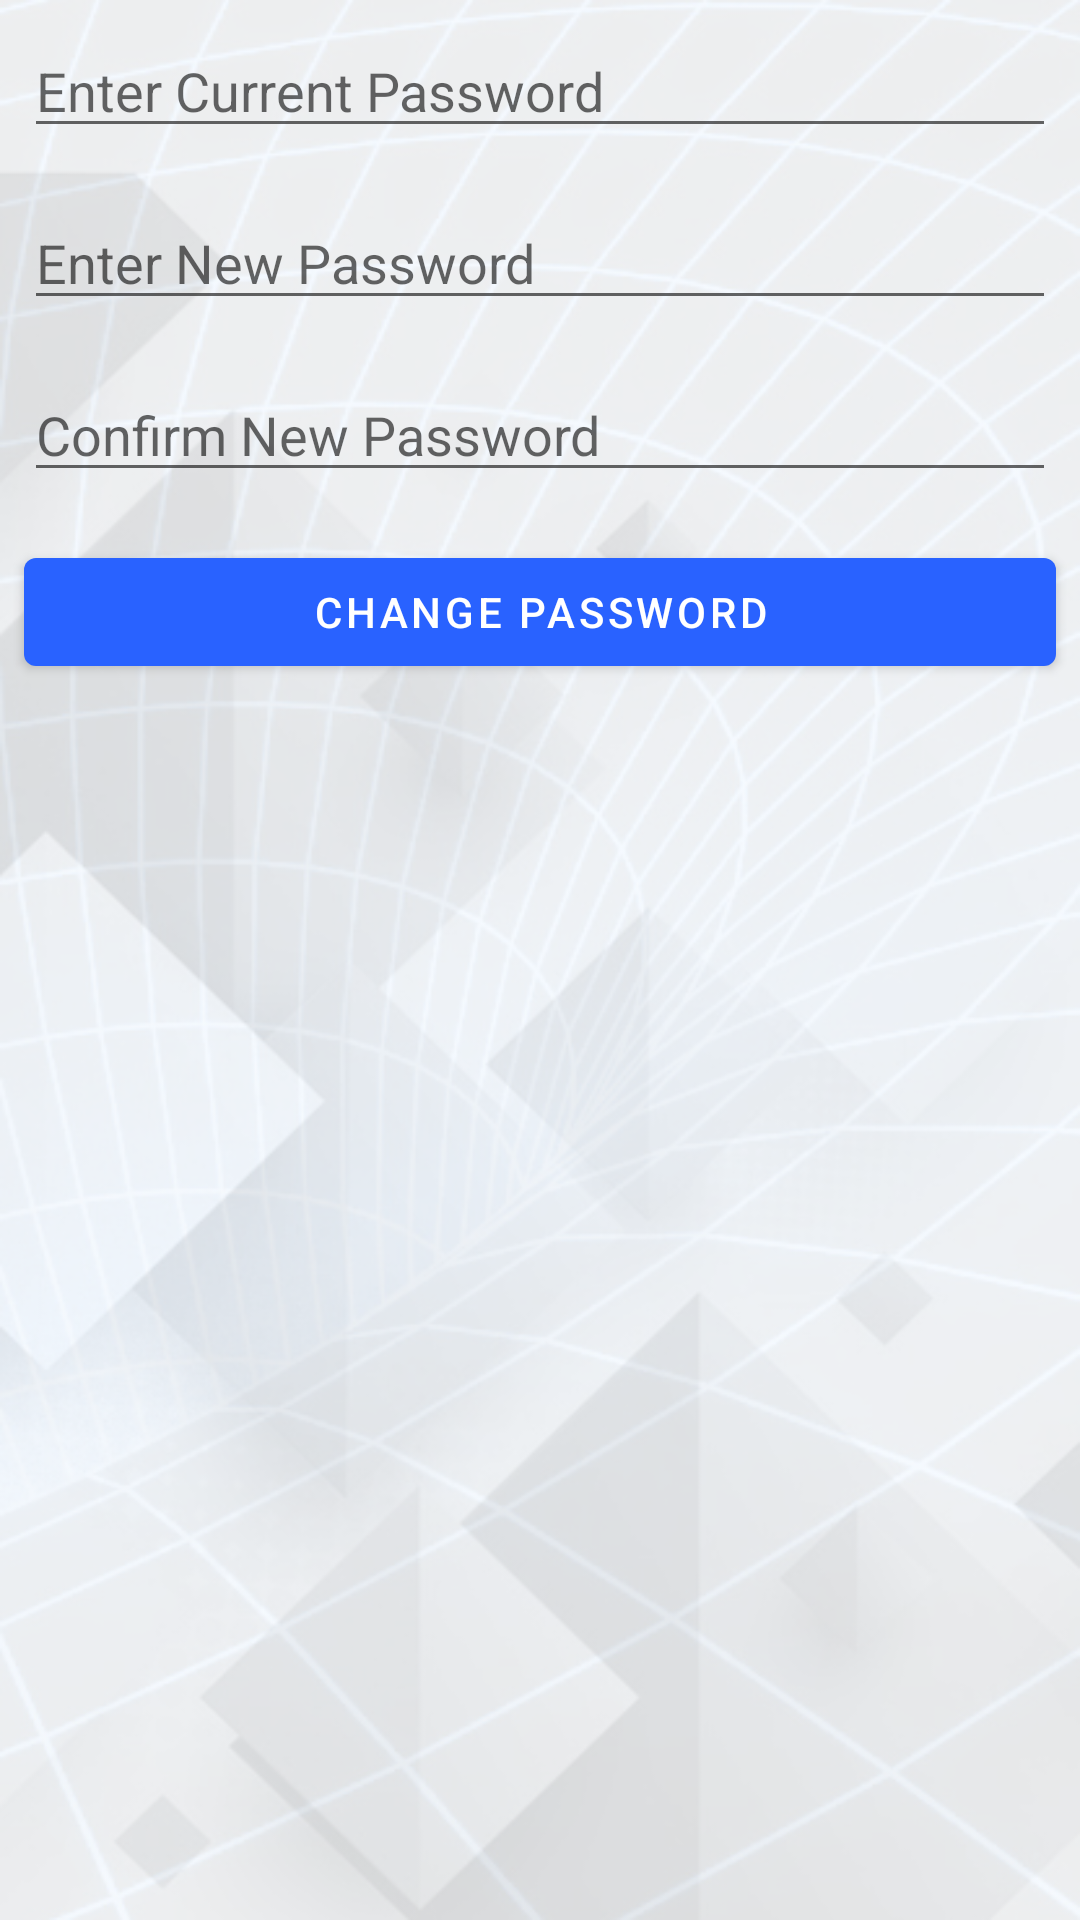

This screen was rendered from an Android layout file. Write that file and the resources it references.
<!-- AndroidManifest.xml: application theme AppTheme -->
<!-- res/layout/change_password_fragment.xml -->
<?xml version="1.0" encoding="utf-8"?>
<LinearLayout xmlns:android="http://schemas.android.com/apk/res/android"
    xmlns:tools="http://schemas.android.com/tools"
    android:layout_width="match_parent"
    android:layout_height="match_parent"
    android:orientation="vertical"
    android:background="@drawable/home"
    tools:context=".ui.ChangePasswordFragment">

    <EditText
        android:id="@+id/current_password_et"
        android:layout_width="match_parent"
        android:layout_height="wrap_content"
        android:inputType="textPassword"
        android:hint="@string/enter_current_password"
        android:layout_margin="8dp"/>
    <EditText
        android:id="@+id/new_password_et"
        android:layout_width="match_parent"
        android:layout_height="wrap_content"
        android:inputType="textPassword"
        android:hint="@string/enter_new_password"
        android:layout_margin="8dp"/>
    <EditText
        android:id="@+id/confirm_password_et"
        android:layout_width="match_parent"
        android:layout_height="wrap_content"
        android:inputType="textPassword"
        android:hint="@string/confirm_new_password"
        android:layout_margin="8dp"/>
    <com.google.android.material.button.MaterialButton
        android:id="@+id/change_pass_button"
        android:layout_width="match_parent"
        android:layout_height="wrap_content"
        android:text="@string/change_password"
        android:layout_margin="8dp"/>

</LinearLayout>
<!-- resources referenced by this layout -->
<resources>
  <!-- drawable home: png bitmap (drawable, 206580 bytes) -->
  <string name="change_password">Change Password</string>
  <string name="confirm_new_password">Confirm New Password</string>
  <string name="enter_current_password">Enter Current Password</string>
  <string name="enter_new_password">Enter New Password</string>
  <style name="AppTheme" parent="Theme.MaterialComponents.DayNight.DarkActionBar">
          
          <item name="colorPrimary">@color/colorPrimary</item>
          <item name="colorPrimaryDark">@color/colorPrimaryDark</item>
          <item name="colorAccent">@color/colorAccent</item>
          <item name="drawerArrowStyle">@style/drawerAroowStyle</item>
          <item name="textInputStyle">@style/Jeff.TextInputStyle</item>
          <item name="android:statusBarColor">@color/statusbarColor</item>
      </style>
  <color name="colorPrimary">#2962ff</color>
  <color name="colorPrimaryDark">#0039cb</color>
  <color name="colorAccent">#768fff</color>
  <style name="drawerAroowStyle" parent="Widget.AppCompat.DrawerArrowToggle">
          <item name="spinBars">true</item>
          <item name="color">@android:color/white</item>
      </style>
  <style name="Jeff.TextInputStyle" parent="@style/Widget.MaterialComponents.TextInputLayout.FilledBox">
          <item name="hintTextColor">@android:color/white</item>
          <item name="boxBackgroundMode">outline</item>
          <item name="boxBackgroundColor">@android:color/transparent</item>
          <item name="android:textColorHint">@android:color/white</item>
          <item name="colorControlNormal">@color/colorAccent</item>
      </style>
  <color name="statusbarColor">#024dc3</color>
</resources>
